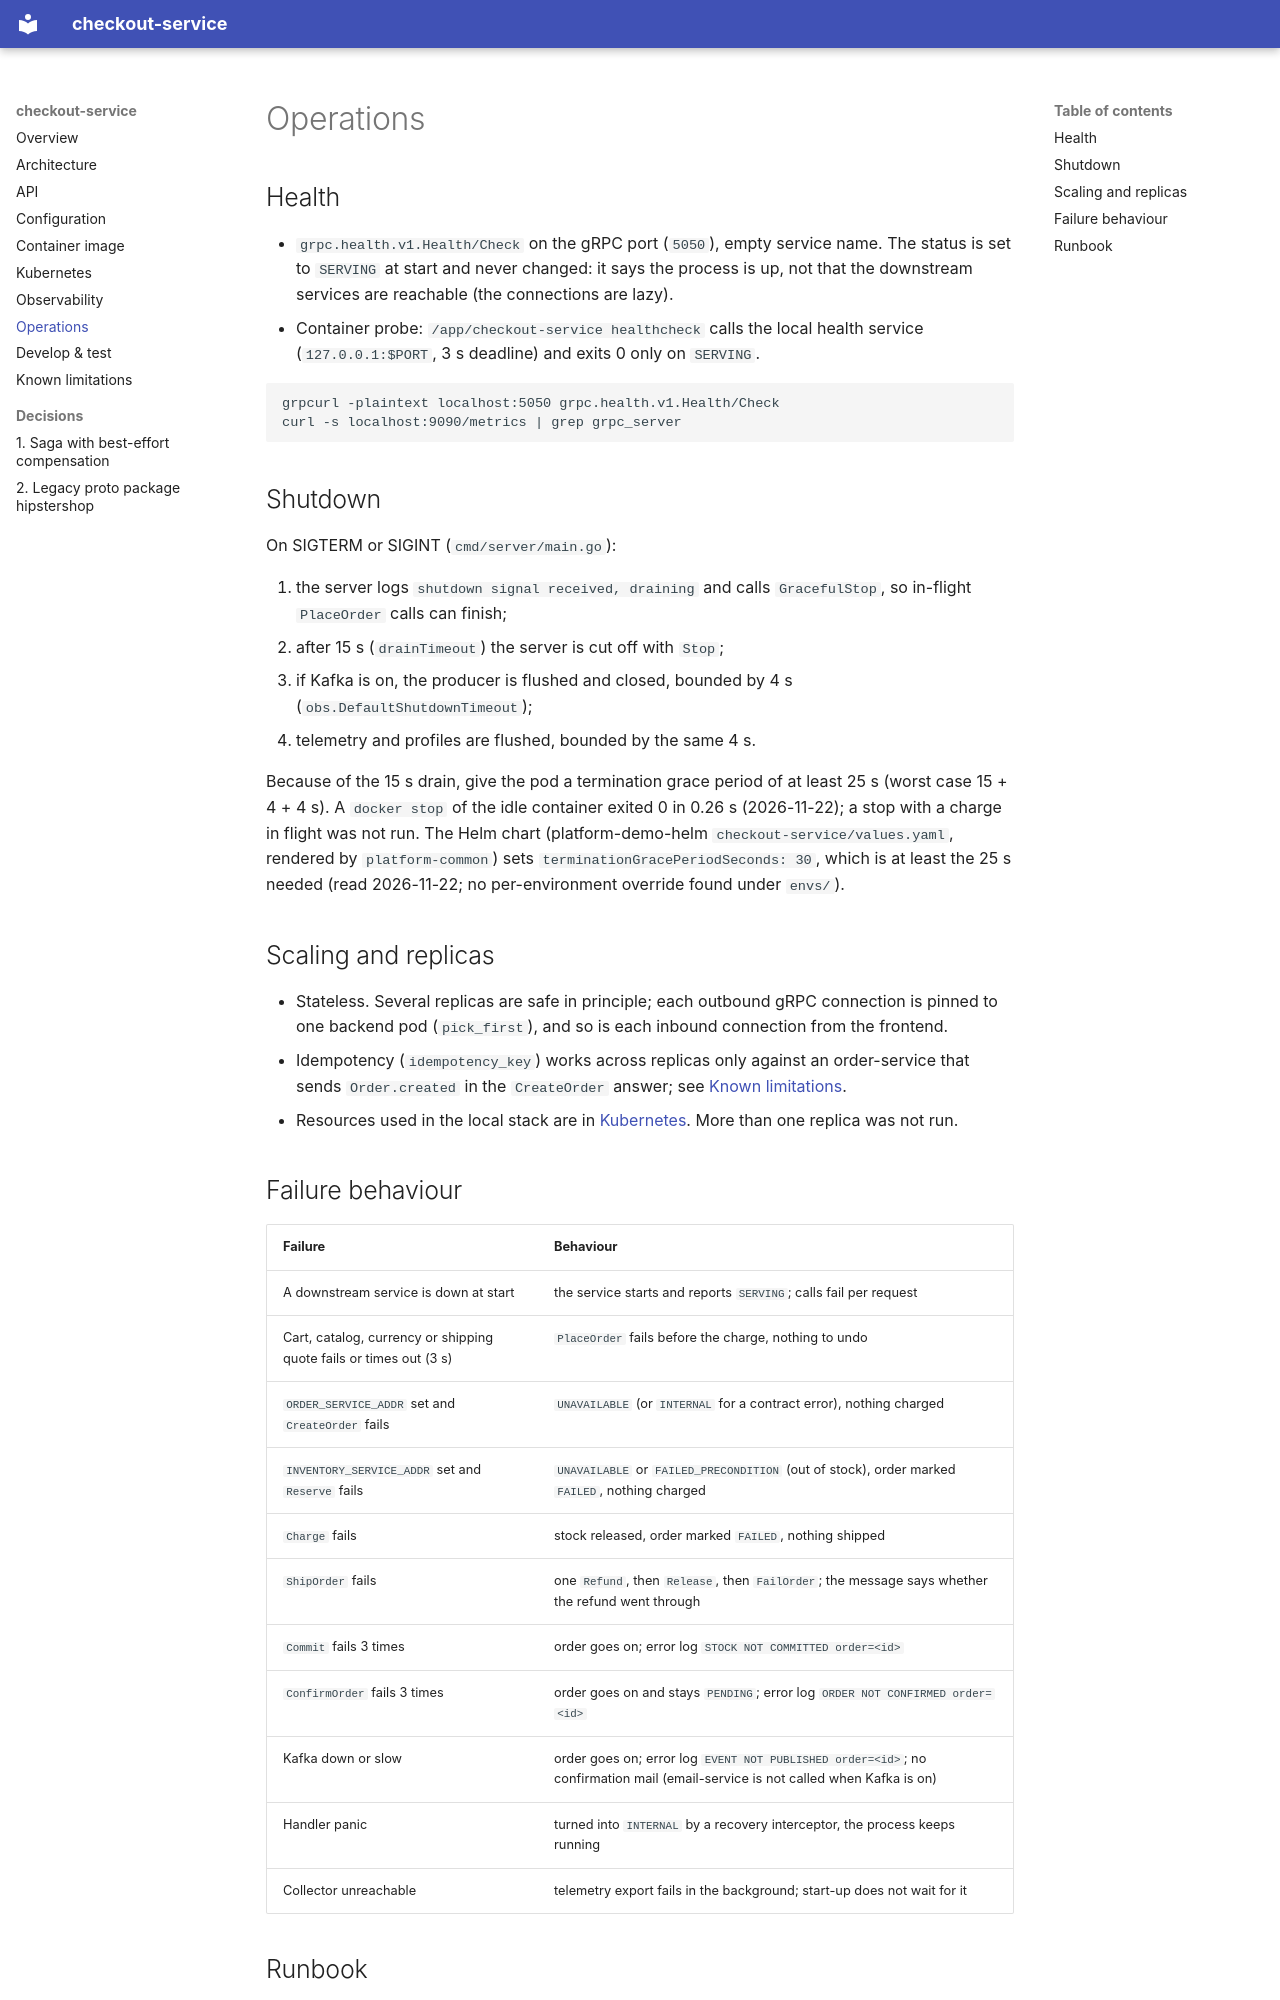

repository: platform-boutique/app-checkout-service · page: operations/index.html · generator: mkdocs

# Operations

## Health

- `grpc.health.v1.Health/Check` on the gRPC port (`5050`), empty service name. The status is set to `SERVING` at start and never changed: it says the process is up, not that the downstream services are reachable (the connections are lazy).
- Container probe: `/app/checkout-service healthcheck` calls the local health service (`127.0.0.1:$PORT`, 3 s deadline) and exits 0 only on `SERVING`.

```bash
grpcurl -plaintext localhost:5050 grpc.health.v1.Health/Check
curl -s localhost:9090/metrics | grep grpc_server
```

## Shutdown

On SIGTERM or SIGINT (`cmd/server/main.go`):

1. the server logs `shutdown signal received, draining` and calls `GracefulStop`, so in-flight `PlaceOrder` calls can finish;
2. after 15 s (`drainTimeout`) the server is cut off with `Stop`;
3. if Kafka is on, the producer is flushed and closed, bounded by 4 s (`obs.DefaultShutdownTimeout`);
4. telemetry and profiles are flushed, bounded by the same 4 s.

Because of the 15 s drain, give the pod a termination grace period of at least 25 s (worst case 15 + 4 + 4 s). A `docker stop` of the idle container exited 0 in 0.26 s (2026-11-22); a stop with a charge in flight was not run. The Helm chart (platform-demo-helm `checkout-service/values.yaml`, rendered by `platform-common`) sets `terminationGracePeriodSeconds: 30`, which is at least the 25 s needed (read 2026-11-22; no per-environment override found under `envs/`).

## Scaling and replicas

- Stateless. Several replicas are safe in principle; each outbound gRPC connection is pinned to one backend pod (`pick_first`), and so is each inbound connection from the frontend.
- Idempotency (`idempotency_key`) works across replicas only against an order-service that sends `Order.created` in the `CreateOrder` answer; see [Known limitations](limitations.md).
- Resources used in the local stack are in [Kubernetes](kubernetes.md). More than one replica was not run.

## Failure behaviour

| Failure | Behaviour |
|---|---|
| A downstream service is down at start | the service starts and reports `SERVING`; calls fail per request |
| Cart, catalog, currency or shipping quote fails or times out (3 s) | `PlaceOrder` fails before the charge, nothing to undo |
| `ORDER_SERVICE_ADDR` set and `CreateOrder` fails | `UNAVAILABLE` (or `INTERNAL` for a contract error), nothing charged |
| `INVENTORY_SERVICE_ADDR` set and `Reserve` fails | `UNAVAILABLE` or `FAILED_PRECONDITION` (out of stock), order marked `FAILED`, nothing charged |
| `Charge` fails | stock released, order marked `FAILED`, nothing shipped |
| `ShipOrder` fails | one `Refund`, then `Release`, then `FailOrder`; the message says whether the refund went through |
| `Commit` fails 3 times | order goes on; error log `STOCK NOT COMMITTED order=<id>` |
| `ConfirmOrder` fails 3 times | order goes on and stays `PENDING`; error log `ORDER NOT CONFIRMED order=<id>` |
| Kafka down or slow | order goes on; error log `EVENT NOT PUBLISHED order=<id>`; no confirmation mail (email-service is not called when Kafka is on) |
| Handler panic | turned into `INTERNAL` by a recovery interceptor, the process keeps running |
| Collector unreachable | telemetry export fails in the background; start-up does not wait for it |
